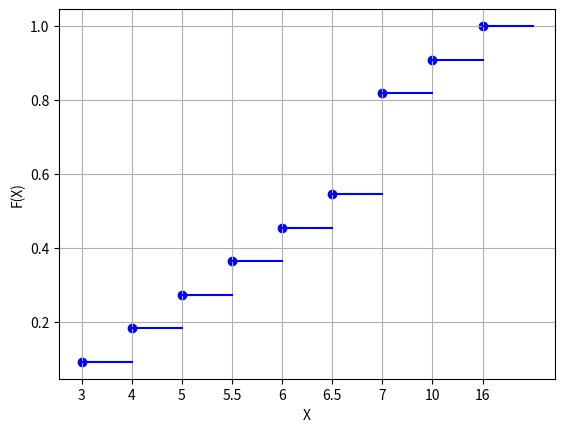

The matplotlib source for this figure:
import matplotlib.pyplot as plt
import numpy as np


def verteilungs_funktion(x_param, y_param):
    x_values = range(0, len(x_param))
    y_values = []
    temp = 0
    for item in y_param:
        temp += item
        y_values.append(temp)
        
    for line in x_values:
        x = np.linspace(line, line + 1)
        y = np.linspace(y_values.__getitem__(line), y_values.__getitem__(line))
        plt.plot(x, y, color='blue')
    plt.scatter(x_values, y_values, color='blue')
    plt.xticks(x_values,x_param)
    plt.grid()
    plt.show()


plt.ylabel('F(X)')
plt.xlabel('X')
x = [3, 4, 5, 5.5, 6, 6.5, 7, 10, 16]
y = [1/11, 1/11, 1/11, 1/11, 1/11, 1/11, 3/11, 1/11, 1/11,]
verteilungs_funktion(x, y)
